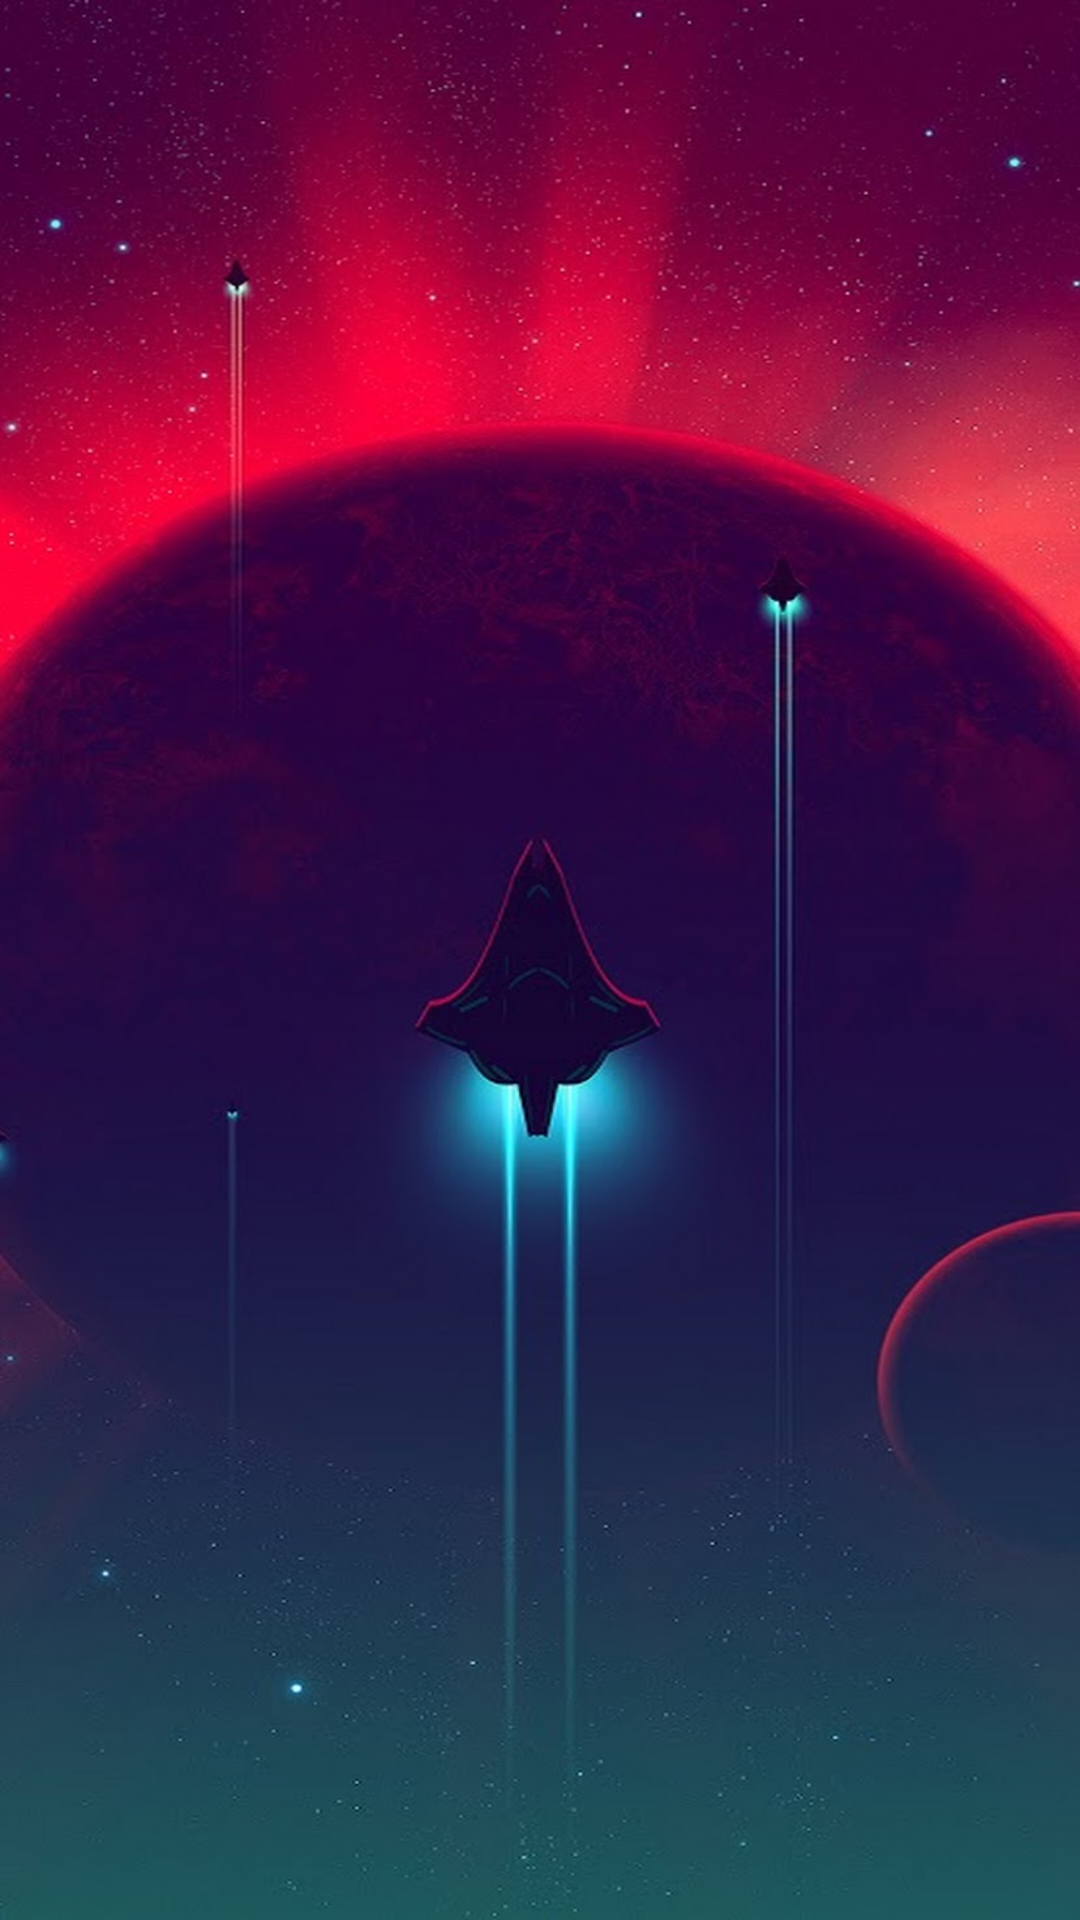

Reconstruct the res/layout file that produces this screen, plus the resources it refers to.
<!-- AndroidManifest.xml: application theme AppTheme -->
<!-- res/layout/activity_splashscreen.xml -->
<?xml version="1.0" encoding="utf-8"?>
<RelativeLayout xmlns:android="http://schemas.android.com/apk/res/android"
    xmlns:app="http://schemas.android.com/apk/res-auto"
    xmlns:tools="http://schemas.android.com/tools"
    android:layout_width="match_parent"
    android:layout_height="match_parent"
    android:background="@drawable/splash1"

    tools:context=".SplashScreen">
</RelativeLayout>
<!-- resources referenced by this layout -->
<resources>
  <!-- drawable splash1: jpg bitmap (drawable, 114133 bytes) -->
  <style name="AppTheme" parent="Theme.AppCompat.Light.NoActionBar">
          
          <item name="colorPrimary">@color/colorPrimary</item>
          <item name="colorPrimaryDark">@color/colorPrimaryDark</item>
          <item name="colorAccent">@color/colorAccent</item>
          <item name="android:windowFullscreen">true</item>
      </style>
  <!-- not gathered from this repository: default colours our renderer supplied (Android Studio template values) -->
  <color name="colorPrimary">#FF6200EE</color>
  <color name="colorPrimaryDark">#FF3700B3</color>
  <color name="colorAccent">#FF03DAC5</color>
</resources>
